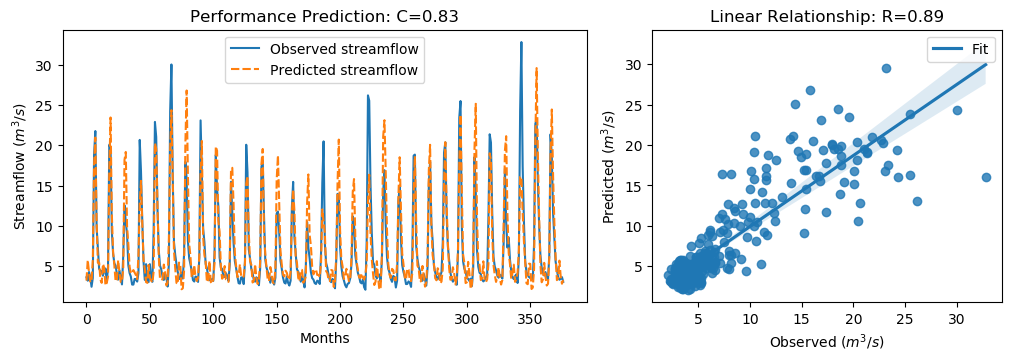

The table this chart was drawn from, first rows:
y_true, y_pred, y_true_scaled, y_pred_scaled
3.63, 3.225, -0.5645, -0.6221
3.21, 5.757, -0.6243, -0.2622
4.29, 4.277, -0.4707, -0.4726
3.67, 3.008, -0.5589, -0.653
2.46, 3.147, -0.7309, -0.6332
3.54, 5.74, -0.5773, -0.2646
18.82, 17.59, 1.595, 1.42
21.76, 20.95, 2.013, 1.898
9.83, 10.52, 0.3169, 0.4146
7.16, 5.419, -0.06268, -0.3102
4.67, 5.453, -0.4167, -0.3053
4.44, 3.327, -0.4494, -0.6076
4.4, 2.943, -0.4551, -0.6622
3.83, 5.285, -0.5361, -0.3293
4.42, 4.81, -0.4522, -0.3968
4.72, 2.611, -0.4096, -0.7095
3.03, 2.943, -0.6499, -0.6622
4.87, 3.735, -0.3883, -0.5496
20.07, 16.8, 1.773, 1.308
19.62, 23.44, 1.709, 2.252
9.33, 11.46, 0.2458, 0.5489
6.56, 6.772, -0.148, -0.1178
5.37, 5.084, -0.3172, -0.3578
5.07, 3.11, -0.3598, -0.6384
4.02, 3.362, -0.5091, -0.6027
3.34, 5.763, -0.6058, -0.2612
4.47, 4.321, -0.4451, -0.4663
3.61, 3.063, -0.5674, -0.6452
2.75, 3.055, -0.6897, -0.6463
6.28, 4.727, -0.1878, -0.4085
12.55, 18.19, 0.7036, 1.505
10.44, 19.17, 0.4036, 1.645
9.01, 10.01, 0.2003, 0.3422
5.12, 7.819, -0.3527, 0.03099
4.16, 4.974, -0.4892, -0.3735
3.72, 4.075, -0.5518, -0.5012
2.73, 4.273, -0.6925, -0.4731
2.73, 4.523, -0.6925, -0.4376
3.43, 4.224, -0.593, -0.4802
3.4, 3.893, -0.5972, -0.5272
3.1, 3.399, -0.6399, -0.5974
4.17, 6.273, -0.4878, -0.1887
20.66, 12.79, 1.857, 0.7374
16.78, 15.58, 1.305, 1.135
10.67, 10.42, 0.4363, 0.4003
5.59, 5.829, -0.2859, -0.252
3.31, 4.624, -0.61, -0.4232
5.26, 3.032, -0.3328, -0.6496
3.05, 2.942, -0.647, -0.6623
3.04, 5.164, -0.6484, -0.3464
5.26, 3.555, -0.3328, -0.5753
3.41, 3.245, -0.5958, -0.6193
3.07, 2.978, -0.6442, -0.6572
9.62, 4.38, 0.2871, -0.4579
22.89, 20.26, 2.174, 1.8
21.04, 19.56, 1.911, 1.701
12.14, 12.79, 0.6453, 0.7379
7.0, 6.208, -0.08543, -0.198
5.08, 3.409, -0.3584, -0.5959
4.58, 3.286, -0.4295, -0.6135
... 317 more rows
